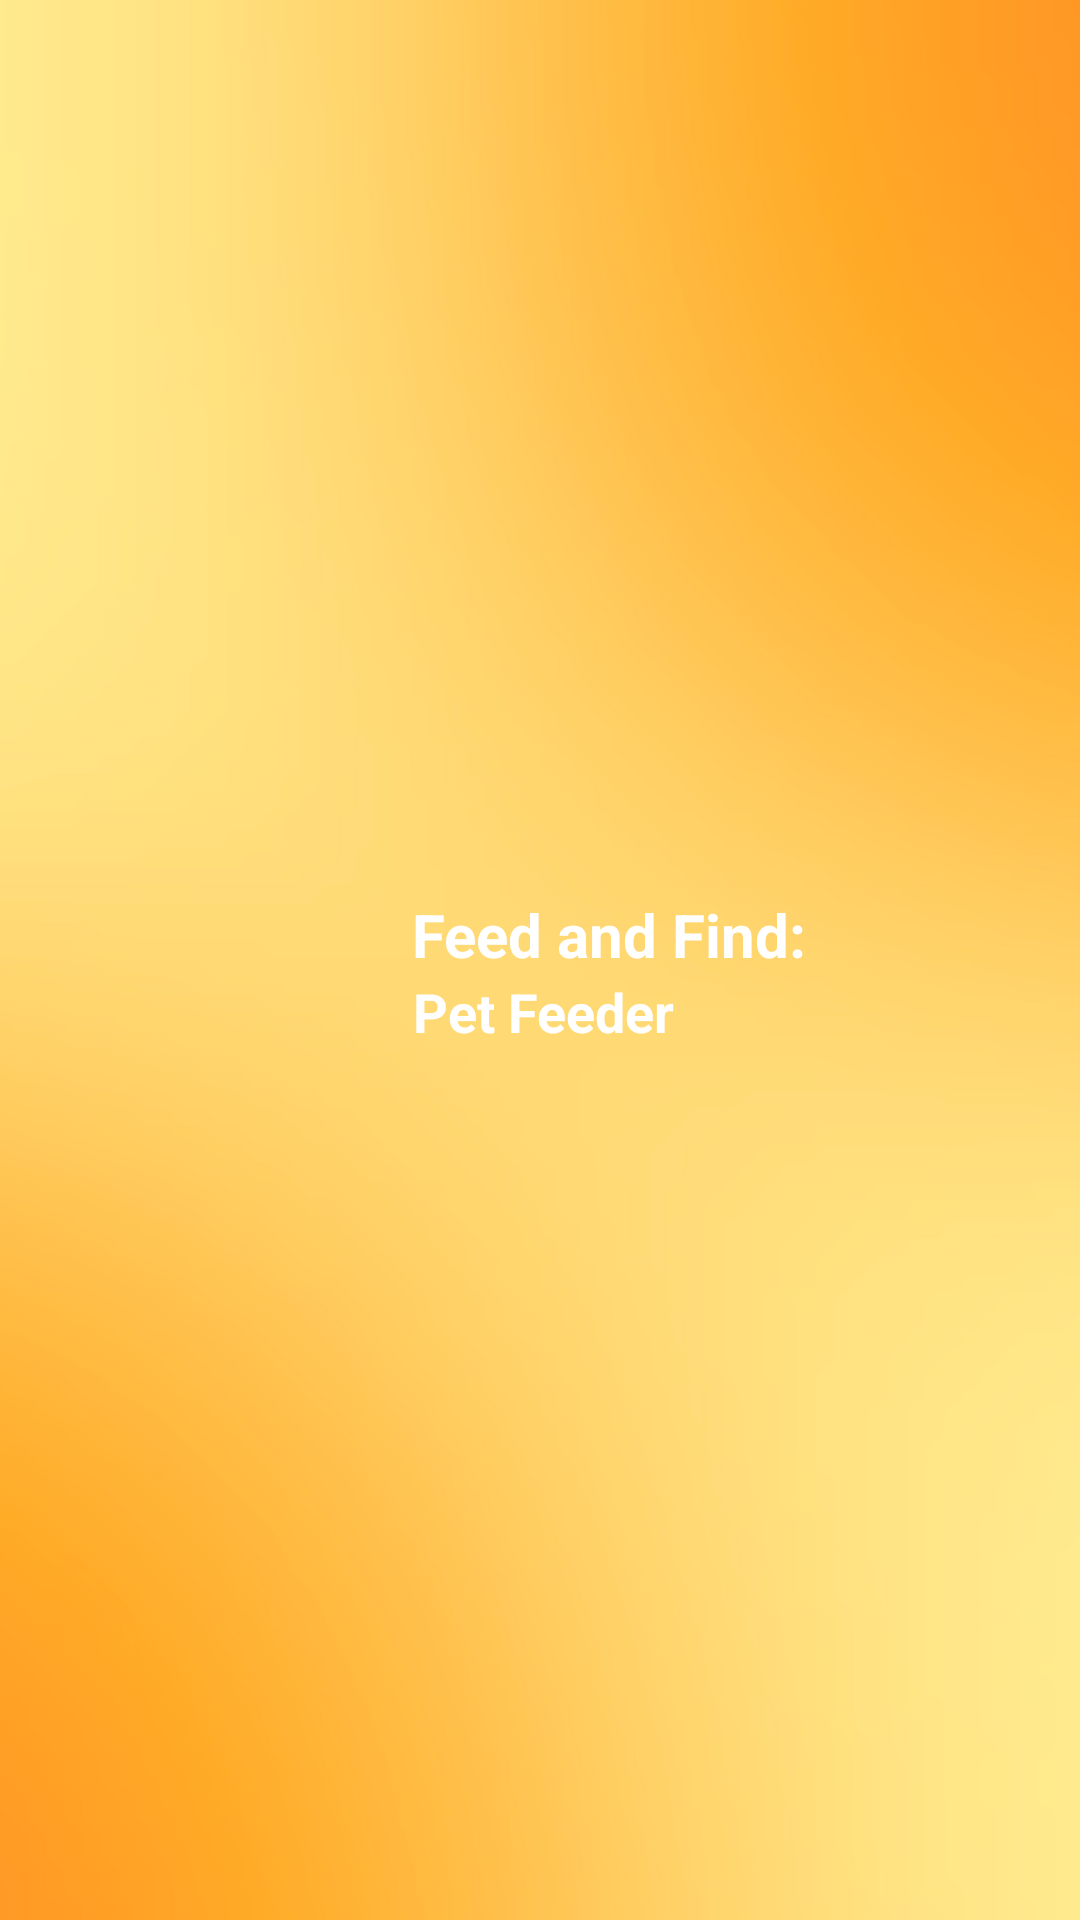

This screen was rendered from an Android layout file. Write that file and the resources it references.
<!-- AndroidManifest.xml: application theme Theme.PetFeeder -->
<!-- res/layout/nav_header.xml -->
<?xml version="1.0" encoding="utf-8"?>
<androidx.constraintlayout.widget.ConstraintLayout xmlns:android="http://schemas.android.com/apk/res/android"
    xmlns:app="http://schemas.android.com/apk/res-auto"
    xmlns:tools="http://schemas.android.com/tools"
    android:layout_width="match_parent"
    android:layout_height="200dp"
    android:background="@drawable/yellow_background"
    android:layout_centerVertical="true">

    <ImageView
        android:id="@+id/launcher"
        android:layout_width="100dp"
        android:layout_height="100dp"
        android:contentDescription="@string/navigation_header"
        android:src="@drawable/tffi_logo"
        app:layout_constraintBottom_toBottomOf="parent"
        app:layout_constraintEnd_toEndOf="parent"
        app:layout_constraintHorizontal_bias="0.115"
        app:layout_constraintStart_toStartOf="parent"
        app:layout_constraintTop_toTopOf="parent" />

    <TextView
        android:id="@+id/appName"
        android:layout_width="wrap_content"
        android:layout_height="wrap_content"
        android:layout_marginTop="28dp"
        android:text="@string/app"
        android:textColor="#FFFFFF"
        android:textSize="20sp"
        android:textStyle="bold"
        app:layout_constraintEnd_toEndOf="parent"
        app:layout_constraintHorizontal_bias="0.074"
        app:layout_constraintStart_toEndOf="@+id/launcher"
        app:layout_constraintTop_toTopOf="@+id/launcher" />

    <TextView
        android:id="@+id/subTitle"
        android:layout_width="wrap_content"
        android:layout_height="wrap_content"
        android:text="@string/app_name"
        android:textColor="#FFFFFF"
        android:textSize="18sp"
        android:textStyle="bold"
        app:layout_constraintBottom_toBottomOf="@+id/launcher"
        app:layout_constraintEnd_toEndOf="parent"
        app:layout_constraintHorizontal_bias="0.053"
        app:layout_constraintStart_toEndOf="@+id/launcher"
        app:layout_constraintTop_toBottomOf="@+id/appName"
        app:layout_constraintVertical_bias="0.0" />

</androidx.constraintlayout.widget.ConstraintLayout>
<!-- resources referenced by this layout -->
<resources>
  <!-- drawable yellow_background: png bitmap (drawable, 591955 bytes) -->
  <string name="app">Feed and Find:</string>
  <string name="app_name">Pet Feeder</string>
  <string name="navigation_header">navigation header</string>
  <style name="Theme.PetFeeder" parent="Theme.MaterialComponents.DayNight.NoActionBar">
          
          <item name="colorPrimary">@color/purple_500</item>
          <item name="colorPrimaryVariant">@color/purple_700</item>
          <item name="colorOnPrimary">@color/white</item>
          
          <item name="colorSecondary">@color/teal_200</item>
          <item name="colorSecondaryVariant">@color/teal_700</item>
          <item name="colorOnSecondary">@color/black</item>
          
          <item name="android:statusBarColor">?attr/colorPrimaryVariant</item>
          
      </style>
  <color name="purple_500">#FF6200EE</color>
  <color name="purple_700">#FF3700B3</color>
  <color name="white">#FFFFFFFF</color>
  <color name="teal_200">#FF03DAC5</color>
  <color name="teal_700">#FF018786</color>
  <color name="black">#FF000000</color>
</resources>
